Labelled photos from "cleaned", an image-classification folder in j-ack999/brainTumourNN. The possible labels are: glioma, meningioma, pituitary tumor.

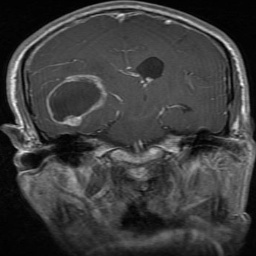
Label: glioma

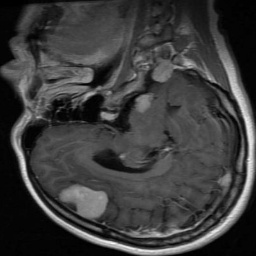
Label: meningioma

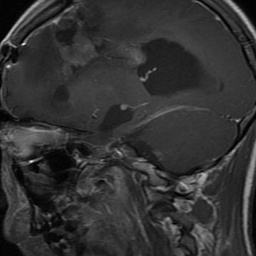
Label: glioma

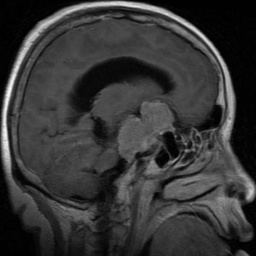
Label: meningioma
